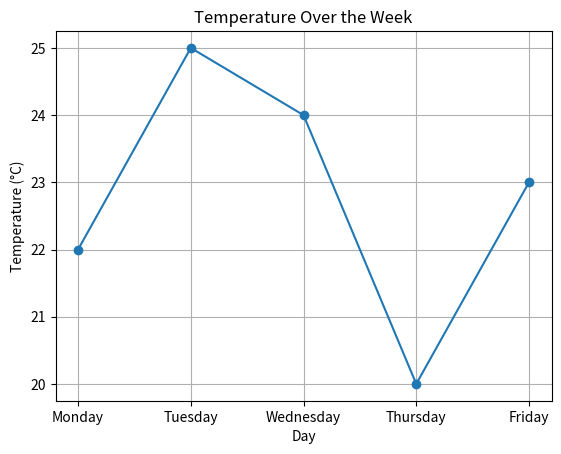

Source code (Python):
import matplotlib.pyplot as plt

# サンプルデータ
days = ["Monday", "Tuesday", "Wednesday", "Thursday", "Friday"]
temps = [22, 25, 24, 20, 23]

# 折れ線グラフ作成
plt.plot(days, temps, marker='o')
plt.title('Temperature Over the Week')
plt.xlabel('Day')
plt.ylabel('Temperature (°C)')
plt.grid(True)
plt.show()
